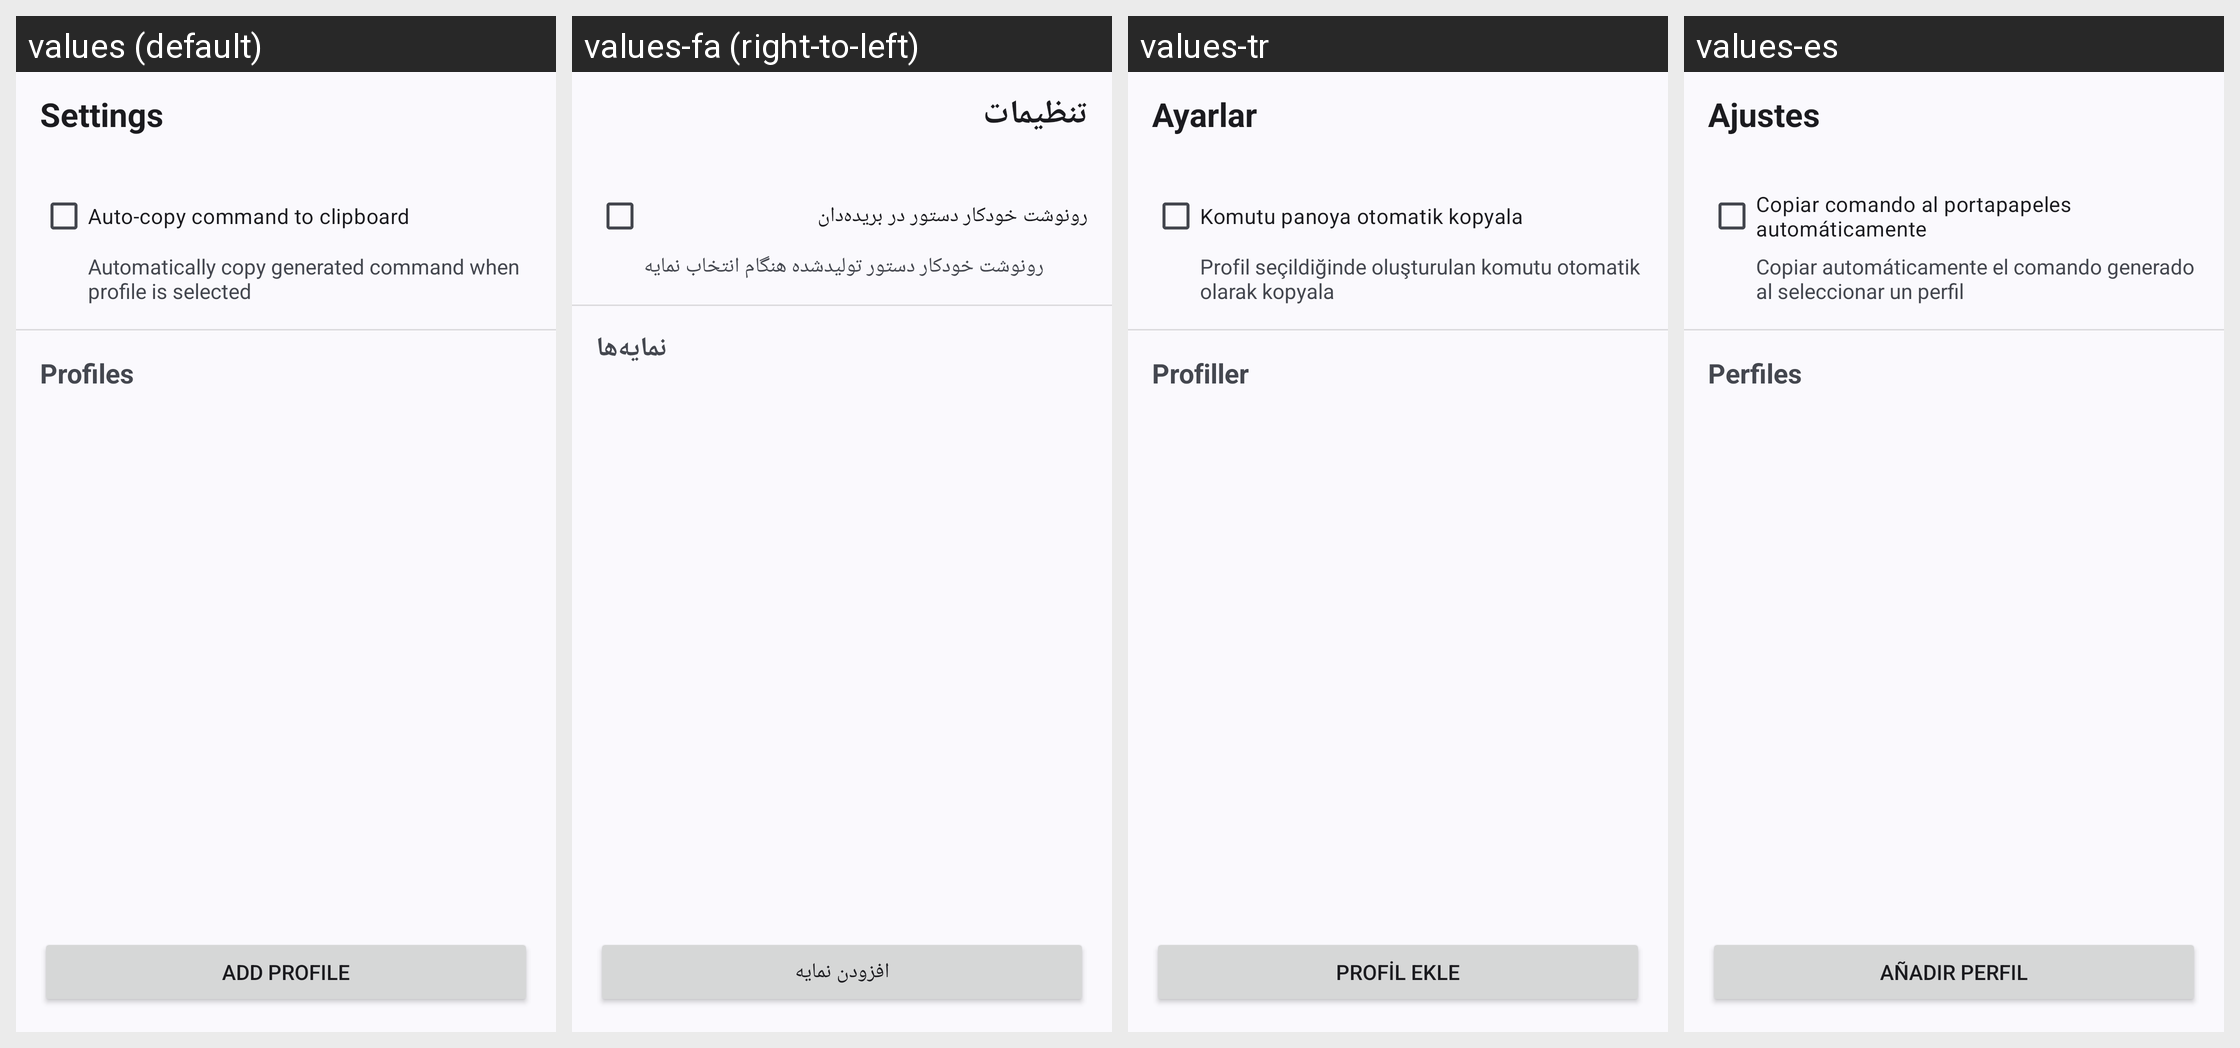

This grid shows one Android layout under several languages. Give, for every string resource on the screen, its name, the default text and each shown locale's text.
Android screen res/layout/command_helper_settings.xml rendered under 4 locales, left to right: values (default), values-fa (right-to-left), values-tr, values-es. Device: Nexus 5 (rendered at 1080×1920; each locale shown at half size, 540×960, under a caption strip naming it); theme Theme.MyApp.System.
Other locales in the repository, not shown: values-ar, values-de, values-fr, values-hi, values-in, values-it, values-ja, values-ko, values-pt, values-ru, values-th, values-vi, values-zh-rCN.
Strings drawn on this screen, with the default value and each locale's value (text and hints the layout hard-codes, and strings that could not be matched under every locale, appear in the picture but are not listed):

settings
  values: Settings
  values-fa: تنظیمات
  values-tr: Ayarlar
  values-es: Ajustes

auto_copy
  values: Auto-copy command to clipboard
  values-fa: رونوشت خودکار دستور در بریده‌دان
  values-tr: Komutu panoya otomatik kopyala
  values-es: Copiar comando al portapapeles automáticamente

auto_copy_desc
  values: Automatically copy generated command when profile is selected
  values-fa: رونوشت خودکار دستور تولیدشده هنگام انتخاب نمایه
  values-tr: Profil seçildiğinde oluşturulan komutu otomatik olarak kopyala
  values-es: Copiar automáticamente el comando generado al seleccionar un perfil

profiles
  values: Profiles
  values-fa: نمایه‌ها
  values-tr: Profiller
  values-es: Perfiles

add_profile
  values: Add Profile
  values-fa: افزودن نمایه
  values-tr: Profil Ekle
  values-es: Añadir perfil
